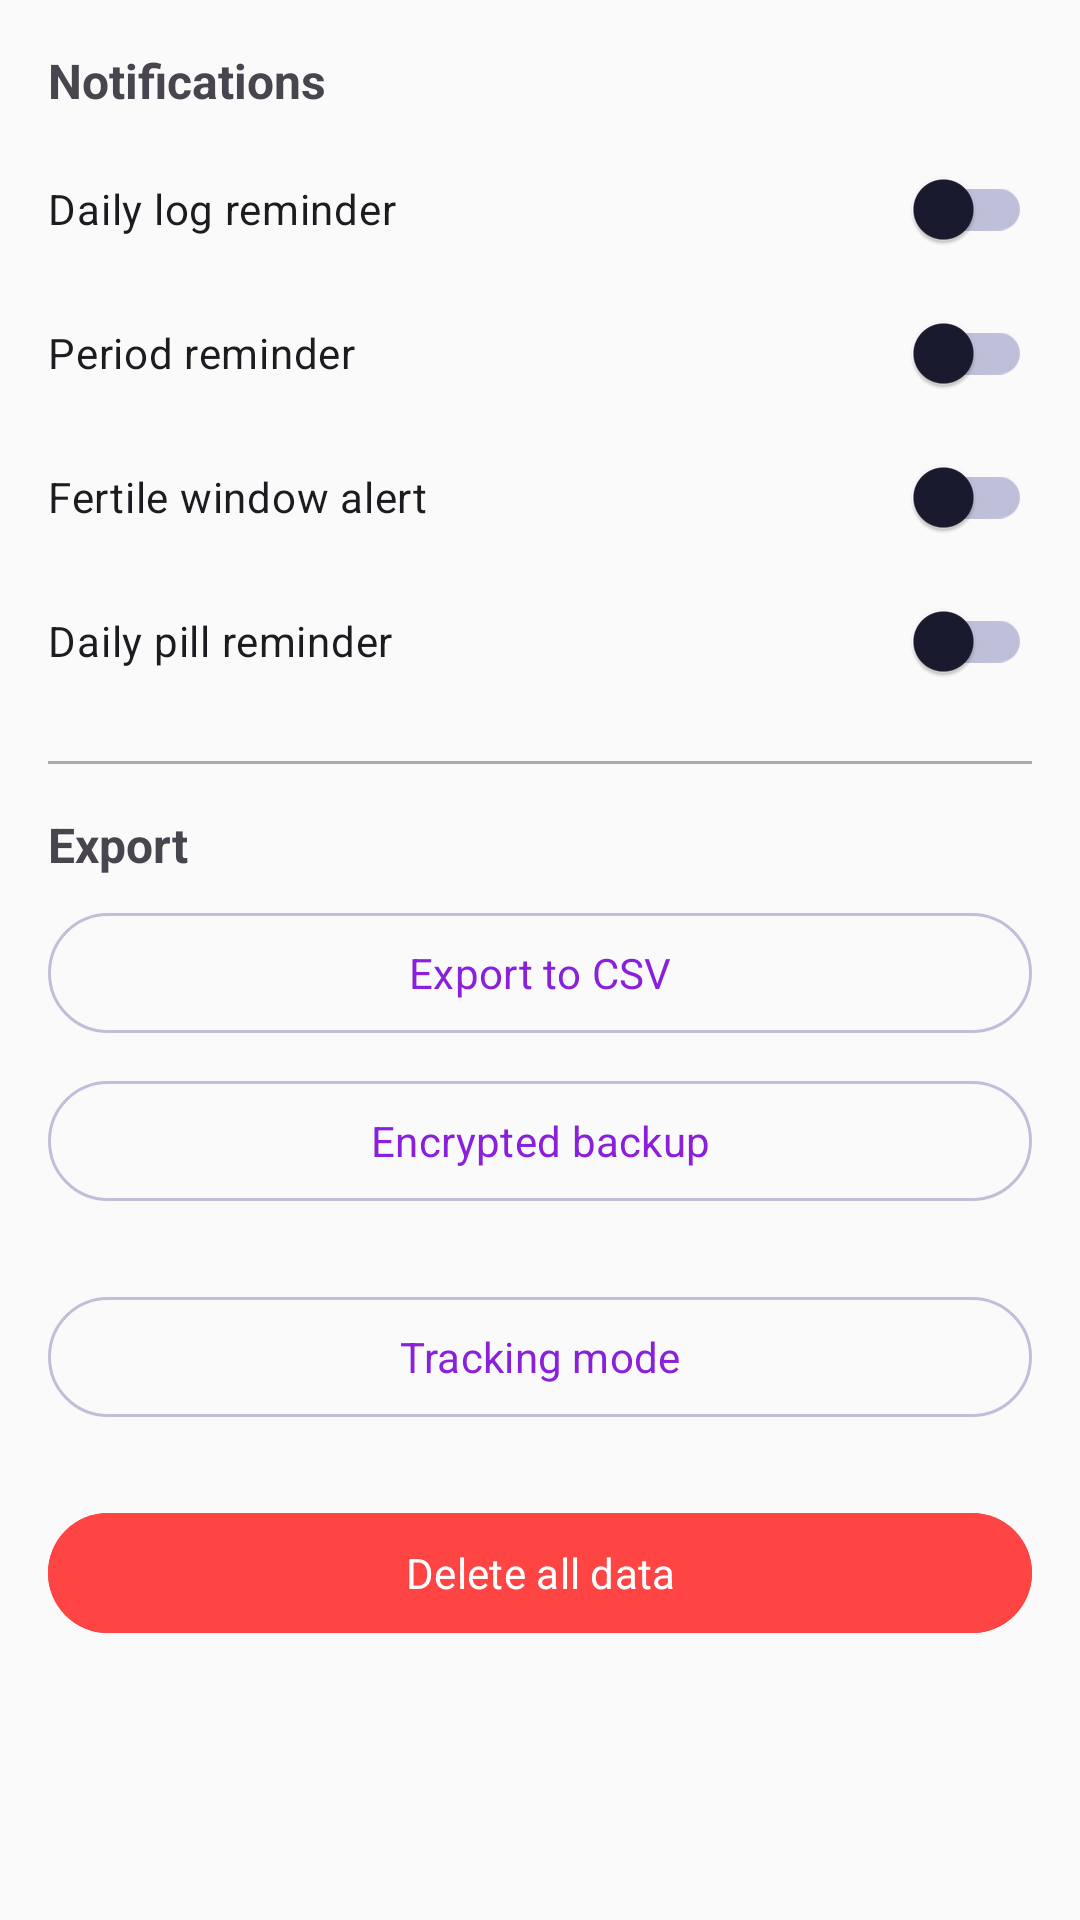

The Android layout XML behind this screen, and the referenced resources:
<!-- AndroidManifest.xml: application theme Theme.Luna -->
<!-- res/layout/activity_settings.xml -->
<?xml version="1.0" encoding="utf-8"?>
<ScrollView
    xmlns:android="http://schemas.android.com/apk/res/android"
    android:layout_width="match_parent"
    android:layout_height="match_parent"
    android:fillViewport="true">

    <LinearLayout
        android:layout_width="match_parent"
        android:layout_height="wrap_content"
        android:orientation="vertical"
        android:padding="16dp">

        
        <TextView
            android:layout_width="wrap_content"
            android:layout_height="wrap_content"
            android:text="Notifications"
            android:textSize="16sp"
            android:textStyle="bold"
            android:layout_marginBottom="8dp" />

        <com.google.android.material.switchmaterial.SwitchMaterial
            android:id="@+id/toggle_daily_notif"
            android:layout_width="match_parent"
            android:layout_height="48dp"
            android:text="@string/notif_daily_log_label" />

        <com.google.android.material.switchmaterial.SwitchMaterial
            android:id="@+id/toggle_period_reminder"
            android:layout_width="match_parent"
            android:layout_height="48dp"
            android:text="@string/notif_period_reminder_label" />

        <com.google.android.material.switchmaterial.SwitchMaterial
            android:id="@+id/toggle_fertile_window"
            android:layout_width="match_parent"
            android:layout_height="48dp"
            android:text="@string/notif_fertile_window_label" />

        <com.google.android.material.switchmaterial.SwitchMaterial
            android:id="@+id/toggle_pill_reminder"
            android:layout_width="match_parent"
            android:layout_height="48dp"
            android:text="@string/settings_pill_reminder" />

        
        <View android:layout_width="match_parent" android:layout_height="1dp"
            android:background="@android:color/darker_gray"
            android:layout_marginVertical="16dp" />

        
        <TextView
            android:layout_width="wrap_content"
            android:layout_height="wrap_content"
            android:text="Export"
            android:textSize="16sp"
            android:textStyle="bold"
            android:layout_marginBottom="8dp" />

        <com.google.android.material.button.MaterialButton
            android:id="@+id/export_csv_button"
            android:layout_width="match_parent"
            android:layout_height="48dp"
            android:layout_marginBottom="8dp"
            android:text="@string/export_csv_label"
            style="@style/Widget.Material3.Button.OutlinedButton" />

        <com.google.android.material.button.MaterialButton
            android:id="@+id/export_backup_button"
            android:layout_width="match_parent"
            android:layout_height="48dp"
            android:layout_marginBottom="24dp"
            android:text="@string/export_encrypted_backup_label"
            style="@style/Widget.Material3.Button.OutlinedButton" />

        
        <com.google.android.material.button.MaterialButton
            android:id="@+id/tracking_mode_button"
            android:layout_width="match_parent"
            android:layout_height="48dp"
            android:layout_marginBottom="24dp"
            android:text="@string/settings_tracking_mode"
            style="@style/Widget.Material3.Button.OutlinedButton" />

        
        <com.google.android.material.button.MaterialButton
            android:id="@+id/panic_wipe_button"
            android:layout_width="match_parent"
            android:layout_height="48dp"
            android:text="@string/settings_delete_all_label"
            android:backgroundTint="@android:color/holo_red_light" />

    </LinearLayout>
</ScrollView>
<!-- resources referenced by this layout -->
<resources>
  <string name="export_csv_label">Export to CSV</string>
  <string name="export_encrypted_backup_label">Encrypted backup</string>
  <string name="notif_daily_log_label">Daily log reminder</string>
  <string name="notif_fertile_window_label">Fertile window alert</string>
  <string name="notif_period_reminder_label">Period reminder</string>
  <string name="settings_delete_all_label">Delete all data</string>
  <string name="settings_pill_reminder">Daily pill reminder</string>
  <string name="settings_tracking_mode">Tracking mode</string>
  <style name="Theme.Luna" parent="Theme.Material3.DayNight.NoActionBar">
  
          
          <item name="colorPrimary">@color/luna_plum_500</item>
          <item name="colorOnPrimary">@color/luna_neutral_0</item>
          <item name="colorPrimaryContainer">@color/luna_plum_100</item>
          <item name="colorOnPrimaryContainer">@color/luna_plum_900</item>
  
          
          <item name="colorSecondary">@color/luna_amber_500</item>
          <item name="colorOnSecondary">@color/luna_neutral_0</item>
          <item name="colorSecondaryContainer">@color/luna_amber_400</item>
          <item name="colorOnSecondaryContainer">@color/luna_neutral_900</item>
  
          
          <item name="colorTertiary">@color/luna_coral_500</item>
          <item name="colorOnTertiary">@color/luna_neutral_0</item>
          <item name="colorTertiaryContainer">@color/luna_coral_400</item>
          <item name="colorOnTertiaryContainer">@color/luna_neutral_900</item>
  
          
          <item name="colorError">@color/luna_rose_500</item>
          <item name="colorOnError">@color/luna_neutral_0</item>
          <item name="colorErrorContainer">@color/luna_rose_400</item>
          <item name="colorOnErrorContainer">@color/luna_neutral_900</item>
  
          
          <item name="colorSurface">@color/luna_neutral_0</item>
          <item name="colorOnSurface">@color/luna_neutral_900</item>
          <item name="colorSurfaceVariant">@color/luna_neutral_100</item>
          <item name="colorOnSurfaceVariant">@color/luna_neutral_600</item>
          <item name="android:colorBackground">@color/luna_neutral_50</item>
          <item name="colorOnBackground">@color/luna_neutral_900</item>
  
          
          <item name="colorOutline">@color/luna_neutral_300</item>
          <item name="colorOutlineVariant">@color/luna_neutral_200</item>
  
          
          <item name="android:statusBarColor">@android:color/transparent</item>
          <item name="android:navigationBarColor">@android:color/transparent</item>
          <item name="android:windowLightStatusBar">true</item>
  
          
          <item name="android:fontFamily">sans-serif</item>
  
          
          <item name="colorControlHighlight">@color/luna_plum_100</item>
  
          
          <item name="bottomNavigationStyle">@style/Luna.BottomNavigation</item>
  
      </style>
  <color name="luna_plum_500">#8B20DC</color>
  <color name="luna_neutral_0">#FFFFFF</color>
  <color name="luna_plum_100">#E1CCFB</color>
  <color name="luna_plum_900">#1C062C</color>
  <color name="luna_amber_500">#E89E00</color>
  <color name="luna_amber_400">#FFBB0F</color>
  <color name="luna_neutral_900">#1A1A2E</color>
  <color name="luna_coral_500">#F5601A</color>
  <color name="luna_coral_400">#FB7E3C</color>
  <color name="luna_rose_500">#E8253A</color>
  <color name="luna_rose_400">#F04D60</color>
  <color name="luna_neutral_100">#F0EFF7</color>
  <color name="luna_neutral_600">#666680</color>
  <color name="luna_neutral_50">#FAFAFA</color>
  <color name="luna_neutral_300">#C0BFDA</color>
  <color name="luna_neutral_200">#E0DFEE</color>
  <style name="Luna.BottomNavigation" parent="Widget.Material3.BottomNavigationView">
          <item name="itemIconTint">@color/luna_bottom_nav_tint</item>
          <item name="itemTextColor">@color/luna_bottom_nav_tint</item>
          <item name="backgroundTint">@color/luna_neutral_0</item>
      </style>
</resources>
